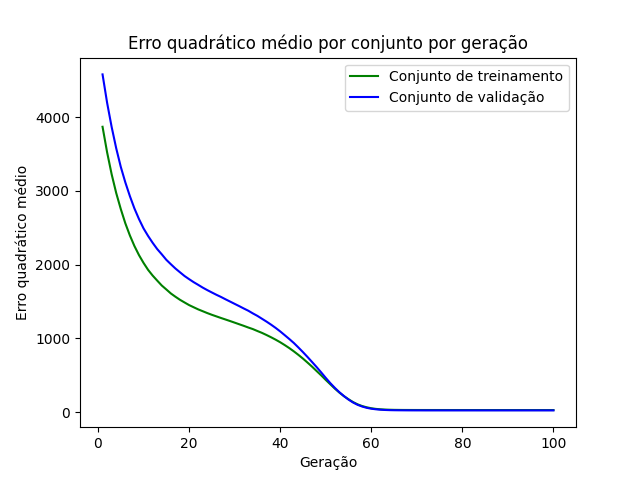

Data behind this chart, as committed beside it:
epoch, loss_train, loss_val
1, 3869, 4579
2, 3523, 4195
3, 3225, 3866
4, 2971, 3578
5, 2755, 3327
6, 2561, 3116
7, 2396, 2929
8, 2253, 2762
9, 2130, 2618
10, 2024, 2492
11, 1930, 2389
12, 1852, 2296
13, 1784, 2212
14, 1718, 2140
15, 1664, 2066
16, 1610, 2006
17, 1565, 1948
18, 1524, 1897
19, 1488, 1846
20, 1452, 1804
21, 1423, 1763
22, 1394, 1727
23, 1369, 1689
24, 1344, 1655
25, 1320, 1623
26, 1299, 1592
27, 1277, 1563
28, 1257, 1531
29, 1236, 1500
30, 1214, 1469
31, 1193, 1438
32, 1171, 1406
33, 1148, 1376
34, 1127, 1339
35, 1101, 1306
36, 1075, 1267
37, 1047, 1228
38, 1016, 1187
39, 983.6, 1143
40, 948.5, 1096
41, 910, 1044
42, 869.2, 992.5
43, 824.8, 938.3
44, 777.2, 877.5
45, 727, 814.7
46, 673, 748.9
47, 617.4, 680.9
48, 558.3, 612.1
49, 500, 540.1
50, 438, 465.9
51, 379, 394.7
52, 319.8, 330.2
53, 266, 271
54, 217.1, 219.1
55, 175.9, 171.3
56, 137.4, 131.6
57, 106.9, 99.96
58, 83.54, 76.94
59, 66.47, 59.46
60, 53.73, 47.46
... 40 more rows
